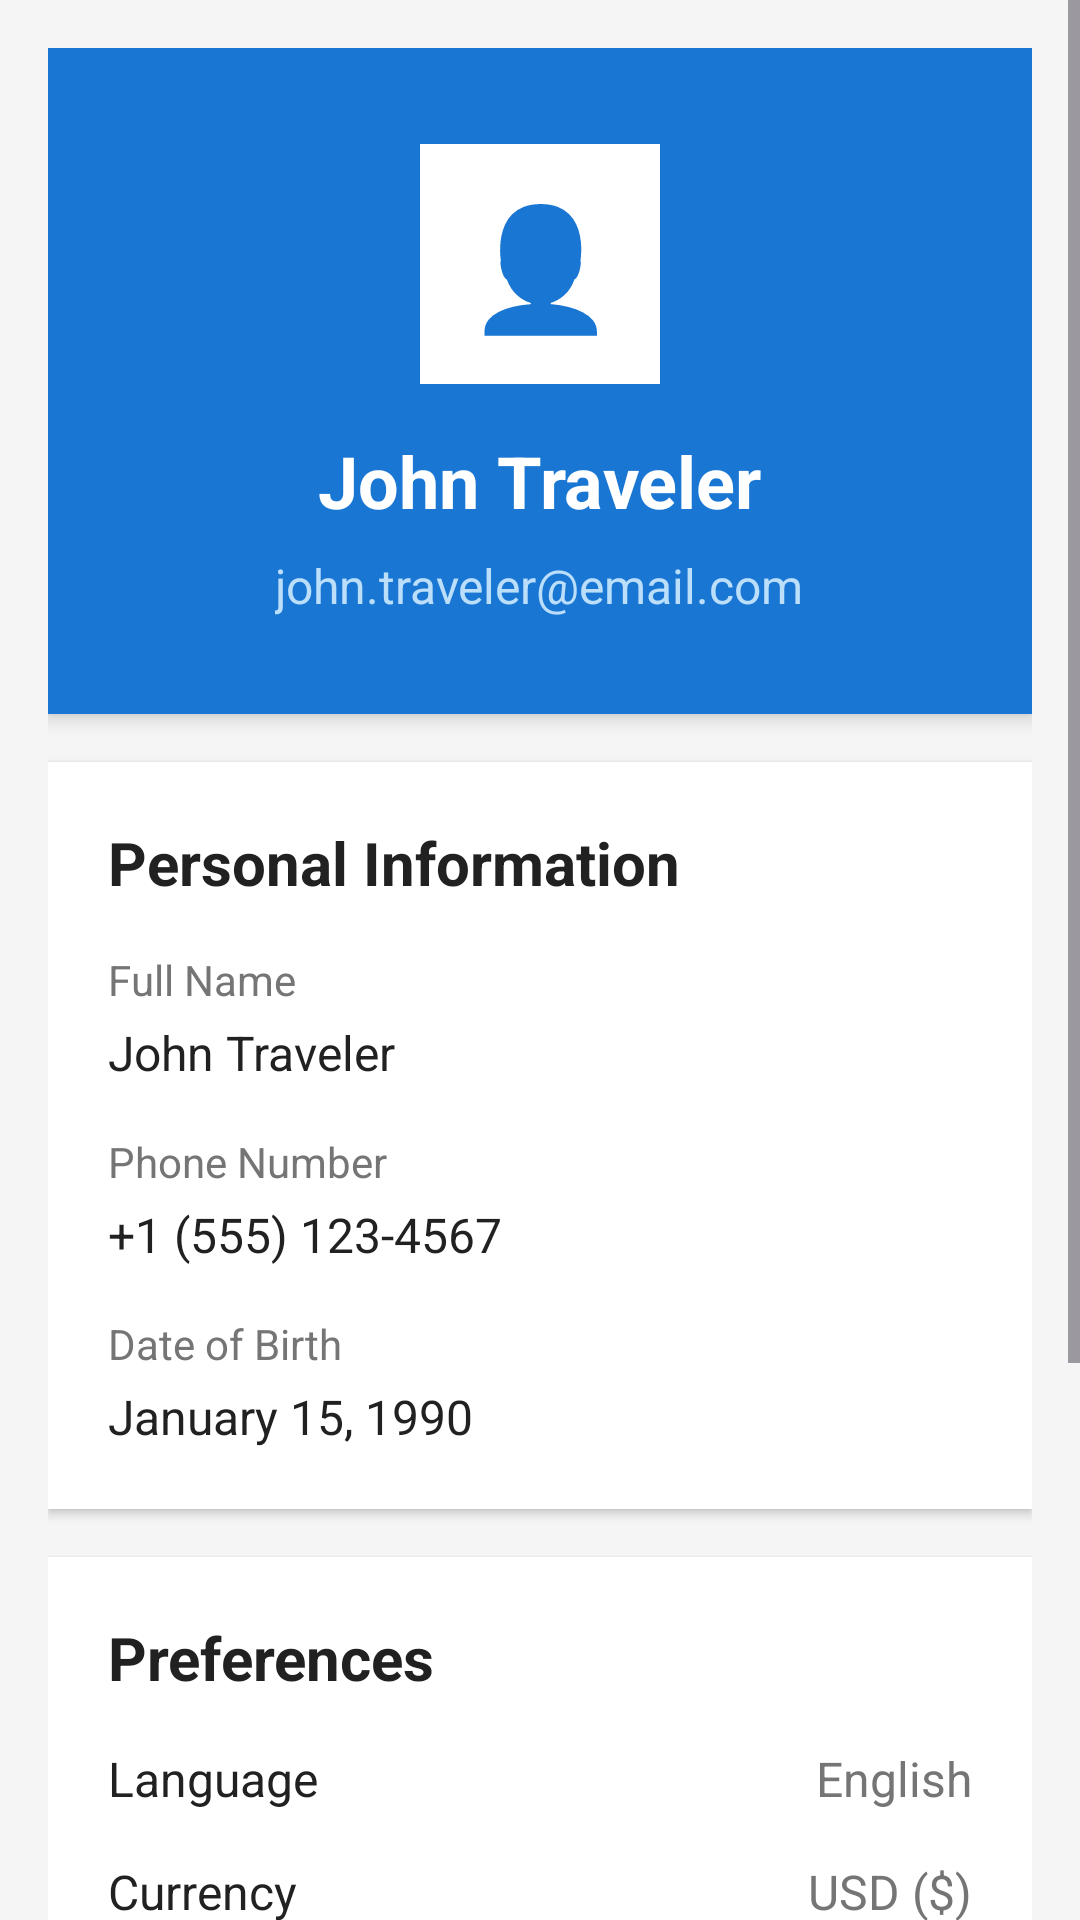

Reconstruct the res/layout file that produces this screen, plus the resources it refers to.
<!-- AndroidManifest.xml: activity theme Theme.TravelGo.NoActionBar -->
<!-- res/layout/fragment_profile.xml -->
<?xml version="1.0" encoding="utf-8"?>
<ScrollView xmlns:android="http://schemas.android.com/apk/res/android"
    android:layout_width="match_parent"
    android:layout_height="match_parent"
    android:background="@color/gray_light">

    <LinearLayout
        android:layout_width="match_parent"
        android:layout_height="wrap_content"
        android:orientation="vertical"
        android:padding="16dp">

        
        <LinearLayout
            android:layout_width="match_parent"
            android:layout_height="wrap_content"
            android:background="@color/primary"
            android:elevation="4dp"
            android:gravity="center"
            android:orientation="vertical"
            android:padding="32dp">

            <TextView
                android:layout_width="80dp"
                android:layout_height="80dp"
                android:background="@color/white"
                android:gravity="center"
                android:text="👤"
                android:textSize="40sp" />

            <TextView
                android:layout_width="wrap_content"
                android:layout_height="wrap_content"
                android:layout_marginTop="16dp"
                android:text="John Traveler"
                android:textColor="@color/white"
                android:textSize="24sp"
                android:textStyle="bold" />

            <TextView
                android:layout_width="wrap_content"
                android:layout_height="wrap_content"
                android:layout_marginTop="8dp"
                android:text="john.traveler@email.com"
                android:textColor="@color/primary_light"
                android:textSize="16sp" />

        </LinearLayout>

        
        <LinearLayout
            android:layout_width="match_parent"
            android:layout_height="wrap_content"
            android:layout_marginTop="16dp"
            android:background="@color/white"
            android:elevation="2dp"
            android:orientation="vertical"
            android:padding="20dp">

            <TextView
                android:layout_width="wrap_content"
                android:layout_height="wrap_content"
                android:text="@string/personal_info"
                android:textColor="@color/text_primary"
                android:textSize="20sp"
                android:textStyle="bold" />

            <LinearLayout
                android:layout_width="match_parent"
                android:layout_height="wrap_content"
                android:layout_marginTop="16dp"
                android:orientation="vertical">

                <TextView
                    android:layout_width="wrap_content"
                    android:layout_height="wrap_content"
                    android:text="@string/full_name"
                    android:textColor="@color/text_secondary"
                    android:textSize="14sp" />

                <TextView
                    android:layout_width="wrap_content"
                    android:layout_height="wrap_content"
                    android:layout_marginTop="4dp"
                    android:text="John Traveler"
                    android:textColor="@color/text_primary"
                    android:textSize="16sp" />

            </LinearLayout>

            <LinearLayout
                android:layout_width="match_parent"
                android:layout_height="wrap_content"
                android:layout_marginTop="16dp"
                android:orientation="vertical">

                <TextView
                    android:layout_width="wrap_content"
                    android:layout_height="wrap_content"
                    android:text="@string/phone_number"
                    android:textColor="@color/text_secondary"
                    android:textSize="14sp" />

                <TextView
                    android:layout_width="wrap_content"
                    android:layout_height="wrap_content"
                    android:layout_marginTop="4dp"
                    android:text="+1 (555) 123-4567"
                    android:textColor="@color/text_primary"
                    android:textSize="16sp" />

            </LinearLayout>

            <LinearLayout
                android:layout_width="match_parent"
                android:layout_height="wrap_content"
                android:layout_marginTop="16dp"
                android:orientation="vertical">

                <TextView
                    android:layout_width="wrap_content"
                    android:layout_height="wrap_content"
                    android:text="@string/date_of_birth"
                    android:textColor="@color/text_secondary"
                    android:textSize="14sp" />

                <TextView
                    android:layout_width="wrap_content"
                    android:layout_height="wrap_content"
                    android:layout_marginTop="4dp"
                    android:text="January 15, 1990"
                    android:textColor="@color/text_primary"
                    android:textSize="16sp" />

            </LinearLayout>

        </LinearLayout>

        
        <LinearLayout
            android:layout_width="match_parent"
            android:layout_height="wrap_content"
            android:layout_marginTop="16dp"
            android:background="@color/white"
            android:elevation="2dp"
            android:orientation="vertical"
            android:padding="20dp">

            <TextView
                android:layout_width="wrap_content"
                android:layout_height="wrap_content"
                android:text="@string/preferences"
                android:textColor="@color/text_primary"
                android:textSize="20sp"
                android:textStyle="bold" />

            <LinearLayout
                android:layout_width="match_parent"
                android:layout_height="wrap_content"
                android:layout_marginTop="16dp"
                android:orientation="horizontal">

                <TextView
                    android:layout_width="0dp"
                    android:layout_height="wrap_content"
                    android:layout_weight="1"
                    android:text="@string/language"
                    android:textColor="@color/text_primary"
                    android:textSize="16sp" />

                <TextView
                    android:layout_width="wrap_content"
                    android:layout_height="wrap_content"
                    android:text="English"
                    android:textColor="@color/text_secondary"
                    android:textSize="16sp" />

            </LinearLayout>

            <LinearLayout
                android:layout_width="match_parent"
                android:layout_height="wrap_content"
                android:layout_marginTop="16dp"
                android:orientation="horizontal">

                <TextView
                    android:layout_width="0dp"
                    android:layout_height="wrap_content"
                    android:layout_weight="1"
                    android:text="@string/currency"
                    android:textColor="@color/text_primary"
                    android:textSize="16sp" />

                <TextView
                    android:layout_width="wrap_content"
                    android:layout_height="wrap_content"
                    android:text="USD ($)"
                    android:textColor="@color/text_secondary"
                    android:textSize="16sp" />

            </LinearLayout>

        </LinearLayout>

        
        <LinearLayout
            android:layout_width="match_parent"
            android:layout_height="wrap_content"
            android:layout_marginTop="16dp"
            android:background="@color/white"
            android:elevation="2dp"
            android:orientation="vertical"
            android:padding="20dp">

            <Button
                android:layout_width="match_parent"
                android:layout_height="wrap_content"
                android:backgroundTint="@color/primary"
                android:text="@string/edit_profile"
                android:textColor="@color/white" />

            <Button
                android:layout_width="match_parent"
                android:layout_height="wrap_content"
                android:layout_marginTop="12dp"
                android:backgroundTint="@color/secondary"
                android:text="@string/help_support"
                android:textColor="@color/white" />

            <Button
                android:layout_width="match_parent"
                android:layout_height="wrap_content"
                android:layout_marginTop="12dp"
                android:backgroundTint="@color/error"
                android:text="@string/logout"
                android:textColor="@color/white" />

        </LinearLayout>

    </LinearLayout>

</ScrollView>
<!-- resources referenced by this layout -->
<resources>
  <color name="error">#F44336</color>
  <color name="gray_light">#F5F5F5</color>
  <color name="primary">#1976D2</color>
  <color name="primary_light">#BBDEFB</color>
  <color name="text_primary">#212121</color>
  <color name="text_secondary">#757575</color>
  <color name="white">#FFFFFF</color>
  <string name="currency">Currency</string>
  <string name="date_of_birth">Date of Birth</string>
  <string name="edit_profile">Edit Profile</string>
  <string name="full_name">Full Name</string>
  <string name="help_support">Help &amp; Support</string>
  <string name="language">Language</string>
  <string name="logout">Logout</string>
  <string name="personal_info">Personal Information</string>
  <string name="phone_number">Phone Number</string>
  <string name="preferences">Preferences</string>
  <style name="Theme.TravelGo.NoActionBar" parent="Base.Theme.TravelGo">
          <item name="android:windowFullscreen">false</item>
          <item name="android:windowBackground">@color/white</item>
      </style>
  <style name="Base.Theme.TravelGo" parent="Theme.Material3.DayNight.NoActionBar">
  
          <item name="android:windowBackground">@color/white</item>
          <item name="android:statusBarColor">@color/primary</item>
          <item name="android:navigationBarColor">@color/primary</item>
          <item name="android:windowLightStatusBar">false</item>
          <item name="android:windowAnimationStyle">@style/ActivityAnimation</item>
          <item name="android:windowEnterAnimation">@anim/fade_in</item>
          <item name="android:windowExitAnimation">@anim/fade_out</item>
      </style>
  <style name="ActivityAnimation">
          <item name="android:activityOpenEnterAnimation">@anim/fade_in</item>
          <item name="android:activityOpenExitAnimation">@anim/fade_out</item>
          <item name="android:activityCloseEnterAnimation">@anim/fade_in</item>
          <item name="android:activityCloseExitAnimation">@anim/fade_out</item>
      </style>
</resources>
